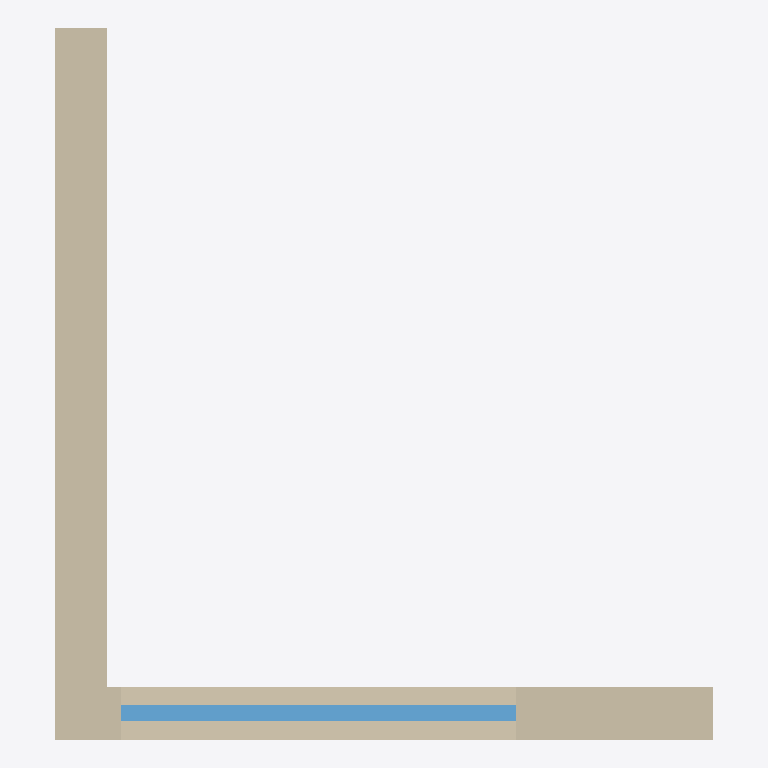
Plan cut of the same IFC building model at storey 'Storey' (level 0.00 m, cut at 1.40 m), seen from above with north up, elements coloured by IFC class: 2 walls (beige), 1 window (light blue). Cut surfaces are drawn darker.
Extent 5.0 m × 5.4 m × 3.0 m (x, y, z). Storeys (1): Storey at 0.00 m. Elements (3): 2 IfcWallStandardCase, 1 IfcWindow.

HEADER;
FILE_DESCRIPTION(('ViewDefinition [CoordinationView]'),'2;1');
FILE_NAME('hello_wall.ifc','2016-02-26T12:49:11',('Amritpal Singh'),('AMBU'),'IfcOpenShell','IfcOpenShell','');
FILE_SCHEMA(('IFC2X3'));
ENDSEC;
DATA;
#20=IFCPROJECT('1L5FnEt8SHvPlF81ROFGNy',#5,'Hello Wall',$,$,$,$,(#11),#19);
#26=IFCSITE('1L5RyIt8SHvPlF81ROFGNy',#5,'Site',$,$,#25,$,$,.ELEMENT.,$,$,$,$,$);
#32=IFCBUILDING('1L5YYet8SHvPlF81ROFGNy',#5,'Building',$,$,#31,$,$,.ELEMENT.,$,$,$);
#38=IFCBUILDINGSTOREY('1L5eaat8SHvPlF81ROFGNy',#5,'Storey',$,$,#37,$,$,.ELEMENT.,0.0);
#98=IFCWALLSTANDARDCASE('1L5$qst8SHvPlF81ROFGNy',#5,'Wall','An awesome wall',$,#78,#97,$);
#68=IFCWALLSTANDARDCASE('1L5qrut8SHvPlF81ROFGNy',#5,'Wall','An awesome wall',$,#48,#67,$);
#161=IFCWINDOW('1L6Kykt8SHvPlF81ROFGNy',#5,'Window','An awesome window',$,#145,#160,$,$,$);
ENDSEC;
